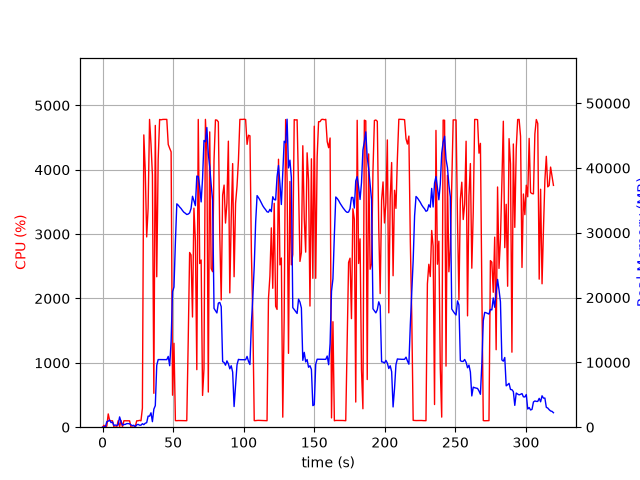

The data file committed next to this chart (first rows):
elapsed_time, nproc, cpu, mem_real, mem_virtual
3.933906555175781e-05, 1, 0.0, 7.746, 3185
1.006, 2, 29.8, 47.64, 160.1
2.014, 2, 1.0, 53.6, 165.4
3.022, 5, 17.9, 848.8, 3036
4.029, 4, 206.4, 934.7, 2914
5.036, 5, 102.3, 1101, 3332
6.044, 3, 99.2, 705.2, 2303
7.052, 3, 99.3, 796.5, 2415
8.06, 3, 1.0, 281.3, 1777
9.067, 3, 3.0, 334.1, 1831
10.07, 3, 1.0, 254.9, 1767
11.08, 3, 101.2, 393.2, 1871
12.09, 11, 5.9, 1590, 5368
13.1, 5, 102.9, 850.6, 3049
14.11, 4, 4.0, 308.4, 2197
15.12, 3, 100.0, 421.2, 2039
16.13, 3, 100.0, 435.7, 2099
17.14, 3, 100.0, 553.8, 2247
18.15, 3, 100.0, 553.8, 2247
19.16, 3, 99.0, 525.7, 2247
20.17, 4, 0.0, 357.7, 2253
21.18, 3, 1.0, 233, 1798
22.19, 3, 1.0, 298.6, 1937
23.19, 1, 7.9, 50.04, 98.2
24.2, 1, 99.1, 366.2, 1322
25.21, 1, 100.2, 434.3, 1450
26.22, 1, 106.2, 309.7, 5453
27.23, 1, 99.3, 309.7, 5453
28.23, 1, 295.6, 537.4, 5453
29.24, 1, 4541, 395.9, 5453
30.26, 1, 3989, 613, 5453
31.28, 1, 2956, 695.1, 6017
32.29, 1, 3399, 1707, 7297
33.3, 1, 4782, 1707, 7297
34.32, 1, 4399, 2221, 7297
35.34, 1, 3921, 852.4, 8329
36.35, 1, 526.5, 2783, 9425
37.38, 1, 4689, 3327, 9425
38.4, 1, 2338, 9551, 19943
39.42, 1, 4159, 10440, 19943
40.44, 1, 4781, 10440, 19943
41.46, 1, 4776, 10429, 19943
42.48, 1, 4781, 10429, 19943
43.5, 1, 4782, 10427, 19943
44.51, 1, 4782, 10427, 19943
45.53, 1, 4782, 10427, 19943
46.55, 1, 4392, 10926, 19943
47.57, 1, 4333, 9488, 19943
48.59, 1, 4278, 13257, 35073
49.6, 1, 497.2, 20927, 35073
50.61, 1, 1304, 21628, 55553
51.62, 1, 102.3, 28557, 55553
52.62, 1, 101.2, 34473, 55553
53.63, 1, 103.2, 34266, 55553
54.64, 1, 103.2, 33986, 55553
55.65, 1, 103.2, 33748, 55553
56.66, 1, 102.2, 33436, 55553
57.66, 1, 101.2, 33170, 55553
58.67, 1, 101.2, 33023, 55553
59.68, 1, 101.2, 32825, 55553
... 256 more rows
